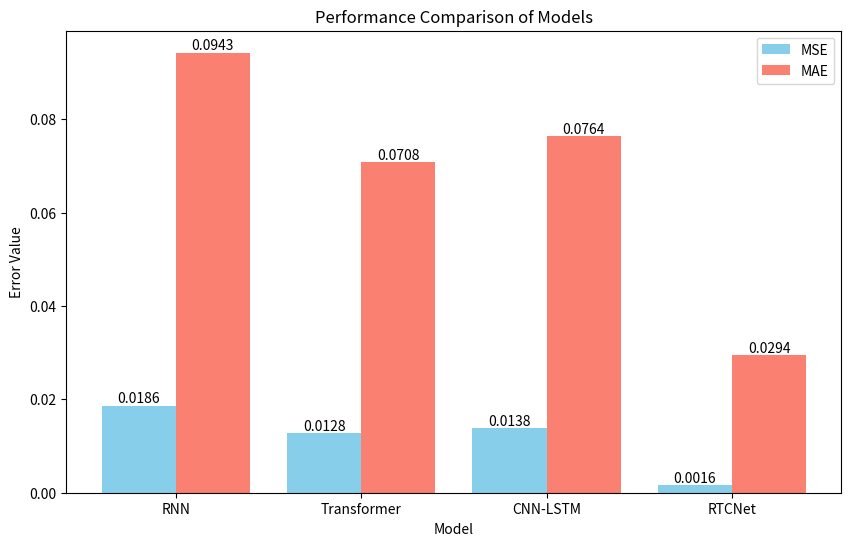

This chart was generated by the following Python code:
import numpy as np
import matplotlib.pyplot as plt

# Données de performance
models = ["RNN", "Transformer", "CNN-LSTM", "RTCNet"]
mse_values = [0.018630, 0.012783, 0.013816, 0.001580]
mae_values = [0.094262, 0.070768, 0.076367, 0.029427]


# Largeur des barres
bar_width = 0.4
x = np.arange(len(models))

# Création de l'histogramme
fig, ax = plt.subplots(figsize=(10, 6))
bars1 = ax.bar(x - bar_width/2, mse_values, bar_width, label="MSE", color='skyblue')
bars2 = ax.bar(x + bar_width/2, mae_values, bar_width, label="MAE", color='salmon')

# Ajouter des labels et un titre
ax.set_xlabel("Model")
ax.set_ylabel("Error Value")
ax.set_title("Performance Comparison of Models")
ax.set_xticks(x)
ax.set_xticklabels(models)
ax.legend()

# Afficher les valeurs sur les barres
for bars in [bars1, bars2]:
    for bar in bars:
        height = bar.get_height()
        ax.text(bar.get_x() + bar.get_width()/2, height, f"{height:.4f}", ha='center', va='bottom')

# Afficher le graphique
plt.show()
